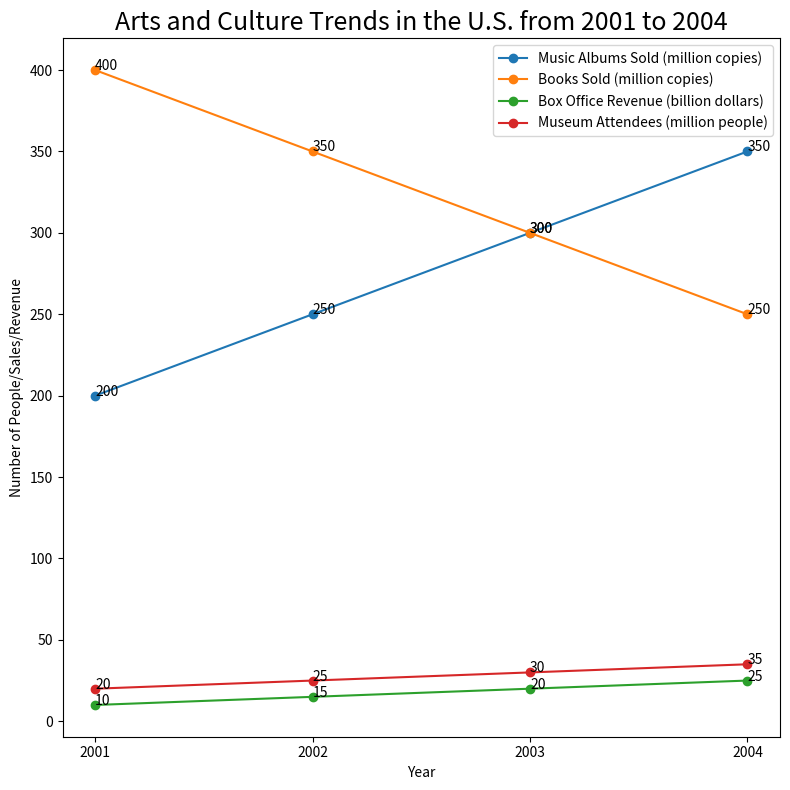

Write Python code to recreate this figure. (Note: this script raises an exception after producing the figure.)

import matplotlib.pyplot as plt
import numpy as np

data = [[2001, 200, 400, 10, 20], 
        [2002, 250, 350, 15, 25], 
        [2003, 300, 300, 20, 30], 
        [2004, 350, 250, 25, 35]]

data = np.array(data)
x = data[:,0]

fig = plt.figure(figsize=(8, 8))
ax = fig.add_subplot(111)

ax.plot(x, data[:,1], label="Music Albums Sold (million copies)", marker="o")
ax.plot(x, data[:,2], label="Books Sold (million copies)", marker="o")
ax.plot(x, data[:,3], label="Box Office Revenue (billion dollars)", marker="o")
ax.plot(x, data[:,4], label="Museum Attendees (million people)", marker="o")

ax.set_title("Arts and Culture Trends in the U.S. from 2001 to 2004", fontdict={"fontsize":18})
ax.set_xlabel("Year")
ax.set_ylabel("Number of People/Sales/Revenue")

ax.set_xticks(x)
ax.legend(loc="best")

for x_val, y_val in zip(x, data[:,1]):
    ax.annotate(y_val, (x_val, y_val))

for x_val, y_val in zip(x, data[:,2]):
    ax.annotate(y_val, (x_val, y_val))

for x_val, y_val in zip(x, data[:,3]):
    ax.annotate(y_val, (x_val, y_val))

for x_val, y_val in zip(x, data[:,4]):
    ax.annotate(y_val, (x_val, y_val))

plt.tight_layout()
plt.savefig("line chart/png/453.png")
plt.clf()